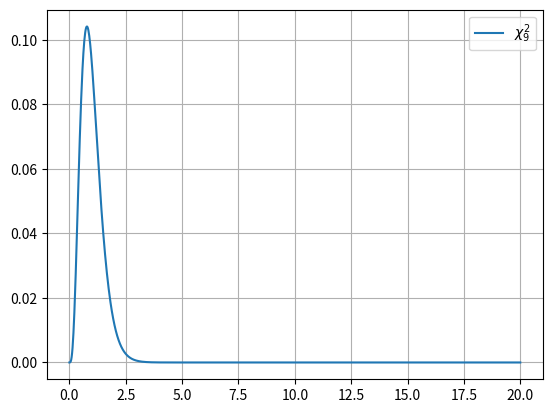

Write the Python code that produced this figure.
import numpy as np
from scipy.stats import chi2, norm
from matplotlib import pyplot as plt

n = 10
x = np.linspace(0, 20, 1000)
chi2 = chi2.pdf(x*(n-1), df=n-1)
plt.plot(x, chi2, label=f'$\chi^2_{{{n-1}}}$')
plt.legend()
plt.grid()
plt.savefig('pdf.png', dpi=300)